Run: headless pygame with SDL's dummy video driver; simulated clock (each Clock.tick advances the game by its frame time, no real sleeping); random seed 0; keys injected as events and as key.get_pressed() state; no mouse input.
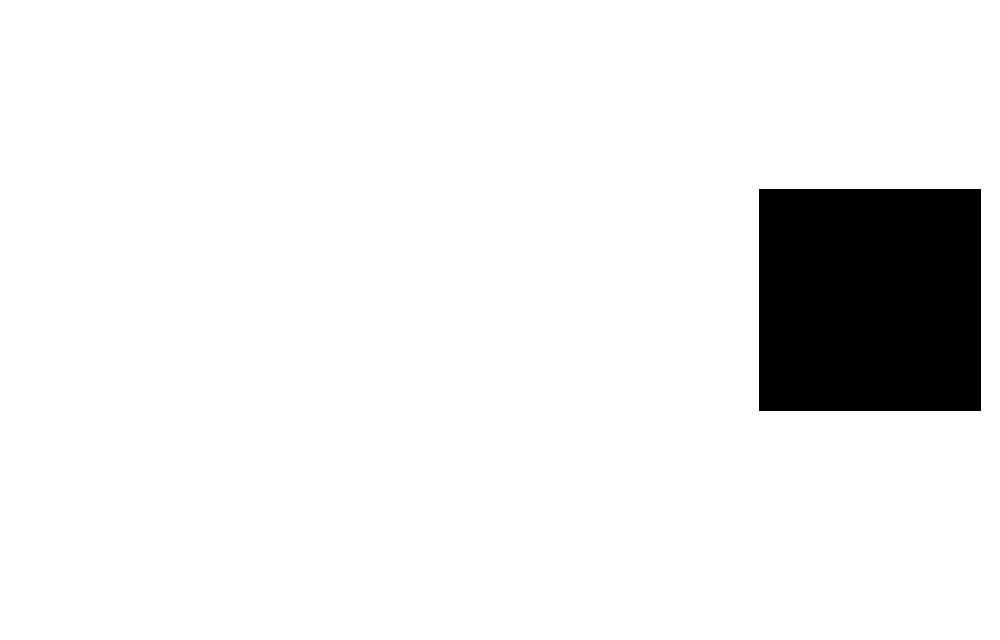
Frame 1 of 4 · flips 1–60 · no input
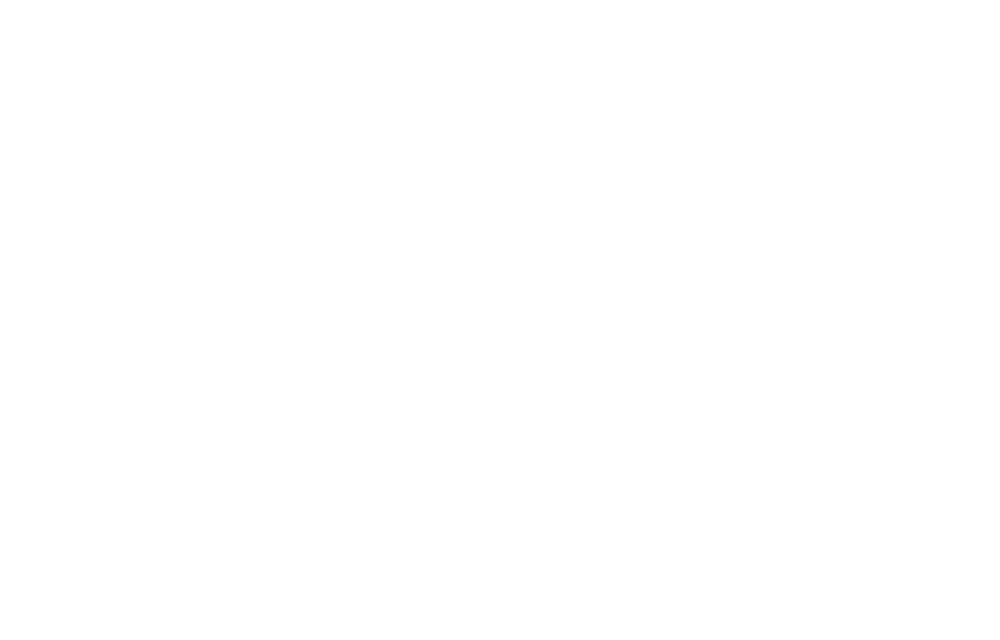
Frame 2 of 4 · flips 61–180 · tapped SPACE, RETURN · held RIGHT (→), D
Frame 3 of 4 · flips 181–300 · held DOWN (↓), S · screen unchanged from frame 2, image omitted
Frame 4 of 4 · flips 301–420 · held LEFT (←), A, UP (↑), W · screen same as frame 1, image omitted

The pygame program that drew these frames:

import pygame
import sys
from pygame.locals import *
import math

def main(): #main
    angle_list = [-0.52,-0.48,-0.44,-0.40,-0.36,-0.32,-0.28,-0.24,-0.20,-0.16,-0.12,-0.08,-0.04,0,0.04,0.08,0.12,0.16,0.20,0.24,0.28,0.32,0.36,0.40,0.44,0.48,0.52]
    woll_list = [[(80,80),(240,80)],[(240,80),(160,240)],[(160,240),(80,80)],[(300,300),(100,300)]]
    screen_height = 640
    screen_width = 1000
    Green = (0,255,0)
    Red = (255,0,0)
    Blue = (0,0,255)
    Black = (0,0,0)
    White = (255,255,255)
    yellow = (255,0,255)
    pygame.init()
    screen = pygame.display.set_mode((screen_width, screen_height))                # 大きさ600*500の画面を生成
    pygame.display.set_caption("GAME")                          # タイトルバーに表示する文字
    player = pygame.math.Vector2(150,150)
    player_angle = 0
    player_dir = pygame.math.Vector2(50,-75)
    clock = pygame.time.Clock()
    pygame.mouse.set_visible(False)
    while (1):
        pygame.mouse.set_pos([screen_width/2,screen_height/2])
        clock.tick(60)
        screen.fill(White)                                    # 画面を白色に塗りつぶし
        player_angle,player_after,flags = Imput(player,player_angle,woll_list,angle_list)
        Draw(screen,Blue,Red,Green,Black,yellow,player,player_angle,screen_width,angle_list,woll_list)

        # イベント処理


def Draw(screen,Blue,Red,Green,Black,yellow,player,player_angle,screen_width,angle_list,woll_list): #描画の処理
    col_list = [Black,Blue,Red,Green,yellow]
    ver = ""

    for i in range(len(woll_list)): #壁の線分と視線の並行を計算
        ver = Intersection_Vertical(player_angle,player,woll_list,i,ver)

    for woll_num in range(len(woll_list)): #視点の線分と交点、3Dviewを描写
        for angle in angle_list:
            hitpos = Keisan(player_angle,player,angle,woll_list,woll_num)
            if hitpos != None:
                    if ver == True:
                        angle = 0
                        hitpos = Keisan(player_angle,player,angle,woll_list,woll_num)
                        if hitpos == None:
                            long = 0.1
                        else:
                            long = TDview(player,hitpos)
                    else:
                        long = TDview(player,hitpos)

                    pygame.draw.line(screen, Black, (((screen_width/len(angle_list)) * angle_list.index(angle)),300), (((screen_width/len(angle_list)) * angle_list.index(angle)),230-(50/long)*40),int((screen_width/len(angle_list))))
                    pygame.draw.line(screen, Black, (((screen_width/len(angle_list)) * angle_list.index(angle)),300), (((screen_width/len(angle_list)) * angle_list.index(angle)),370+(50/long)*40),int((screen_width/len(angle_list))))
    pygame.display.update()                                 # 画面を更新
        
def Imput(player,player_angle,woll_list,angle_list): #入力の処理
    player_after = pygame.math.Vector2()
    player_dir_flags = []
    for event in pygame.event.get():
        if event.type == QUIT:                              # 閉じるボタンが押されたら終了
            pygame.quit()                                   # Pygameの終了(画面閉じられる)
            sys.exit()
    mouse_move = pygame.mouse.get_rel()
    if mouse_move[0] < 0:
        player_angle -= 0.05
    elif mouse_move[0] > 0:
        player_angle += 0.05
    key_pressed = pygame.key.get_pressed()
    if key_pressed[pygame.K_RIGHT]:
        player_angle += 0.1
    elif key_pressed[pygame.K_LEFT]:
        player_angle -= 0.1
    if key_pressed[pygame.K_ESCAPE]:
        pygame.quit()
        sys.exit()
    if key_pressed[pygame.K_a]:
        player_after.x,player_after.y = pygame.math.Vector2(math.cos(player_angle+1.6)+player.x,math.sin(player_angle+1.6)+player.y)
        angle = 1.6
        for woll_num in range(len(woll_list)):
            hitpos = Keisan_move(player_angle,player,angle,woll_list,woll_num)
            if hitpos == None:
                player = player_after
            else:
                long = TDview(player,hitpos)
                if long > 2.5:
                    player = player_after
        player_dir_flags.append("Left")
    if key_pressed[pygame.K_d]:
        player_after.x,player_after.y = pygame.math.Vector2(math.cos(player_angle+1.6)*-1+player.x,math.sin(player_angle+1.6)*-1+player.y)
        angle = -1.6
        for woll_num in range(len(woll_list)):
            hitpos = Keisan_move(player_angle,player,angle,woll_list,woll_num)
            if hitpos == None:
                player = player_after
            else:
                long = TDview(player,hitpos)
                if long > 2.5:
                    player = player_after
        player_dir_flags.append("Right")
    if key_pressed[pygame.K_w]:
        player_after.x,player_after.y = pygame.math.Vector2(math.cos(player_angle)*2+player.x,math.sin(player_angle)*2+player.y)
        angle = 0
        hitpos = []
        for woll_num in range(len(woll_list)):
            hitpos.append(Keisan_move(player_angle,player,angle,woll_list,woll_num))
        if int not in hitpos:
            player = player_after
        else:
            hitpos = [i for i in hitpos if type(i) == int]
            long = TDview(player,hitpos)
            if long > 2.5:
                player = player_after
        player_dir_flags.append("Foward")
    if key_pressed[pygame.K_s]:
        player_after.x,player_after.y = pygame.math.Vector2(math.cos(player_angle)*-2+player.x,math.sin(player_angle)*-2+player.y)
        player_dir_flags.append("Back")
    return player_angle,player_after,player_dir_flags

def Keisan(player_angle,player,angle,woll_list,woll_num): #視線のベクトルを計算
    player_dir = pygame.math.Vector2(math.cos(player_angle+angle)*50+player.x,math.sin(player_angle+angle)*50+player.y)
    hitpos = Intersection(player,player_dir,woll_list,woll_num)
    return hitpos

def Intersection(player,player_dir,woll_list,woll_num): #視線の線分と壁の線分の交点を計算
    r1_way = player_dir
    r1_pos = player
    r2_way = woll_list[woll_num][1]
    r2_pos = woll_list[woll_num][0]
    if (r1_way.x - r1_pos.x) == 0:
        a1 = float('inf')
        b1 = float('inf')
    else:
        a1 = (r1_way.y - r1_pos.y) / (r1_way.x - r1_pos.x)#視線の傾き
    if (r2_way[0] - r2_pos[0]) == 0:
        a2 = float('inf')
        b2 = float('inf')
    else:
        a2 = (r2_way[1] - r2_pos[1]) / (r2_way[0] - r2_pos[0])#壁の傾き
    b1 = r1_way.y - a1*r1_way.x
    b2 = r2_way[1] - a2*r2_way[0]
    if (a2 - a1) == 0:
        hitpos = None
        return hitpos
    else:
        if a1 == float('inf') or a2 == float('inf'):
            x = r1_pos.x
        else: 
            x = (b2 - b1) / (a1 - a2)
        y = a1 * x + b1
        hitpos = pygame.math.Vector2(x,y)
        if hitpos.x > min(player.x,player_dir.x) and hitpos.x < max(player.x,player_dir.x) and hitpos.x > min(r2_way[0],r2_pos[0]) and hitpos.x < max(r2_pos[0],r2_way[0]):
            return hitpos
        else:
            return None

def Intersection_Vertical(player_angle,player,woll_list,i,ver): #視線のアングル０と壁の垂直を計算
    r1_way = pygame.math.Vector2(math.cos(player_angle)*50+player.x,math.sin(player_angle)*50+player.y)
    r1_pos = player
    r2_way = woll_list[i][1]
    r2_pos = woll_list[i][0]
    if (r1_way.x - r1_pos.x) == 0:
        a1 = float('inf')
    else:
        a1 = (r1_way.y - r1_pos.y) / (r1_way.x - r1_pos.x)#視線の傾き
    if (r2_way[0] - r2_pos[0]) == 0:
        a2 = float('inf')
    else:
        a2 = (r2_way[1] - r2_pos[1]) / (r2_way[0] - r2_pos[0])#壁の傾き
    if a1 * a2 == -1 or ver == True:
        ver = True
    else:
        ver = False
    return ver

def Intersection_Ve(player_angle,player): #視線のアングル０と壁の垂直を計算
    r1_way = pygame.math.Vector2(math.cos(player_angle)*50+player.x,math.sin(player_angle)*50+player.y)
    r1_pos = player
    if (r1_way.x - r1_pos.x) == 0:
        a1 = float('inf')
    else:
        a1 = (r1_way.y - r1_pos.y) / (r1_way.x - r1_pos.x)#視線の傾き
    
    
def TDview(player,hitpos): #自機と壁との距離を計算
    a = math.sqrt((hitpos.x - player.x)**2 + (hitpos.y - player.y)**2)
    print(a)
    return a

def Keisan_move(player_angle,player,angle,woll_list,woll_num): #視線のベクトルを計算
    player_dir = pygame.math.Vector2(math.cos(player_angle+angle)*50+player.x,math.sin(player_angle+angle)*50+player.y)
    hitpos = Intersection(player,player_dir,woll_list,woll_num)
    return hitpos
if __name__ == "__main__":
    main()
